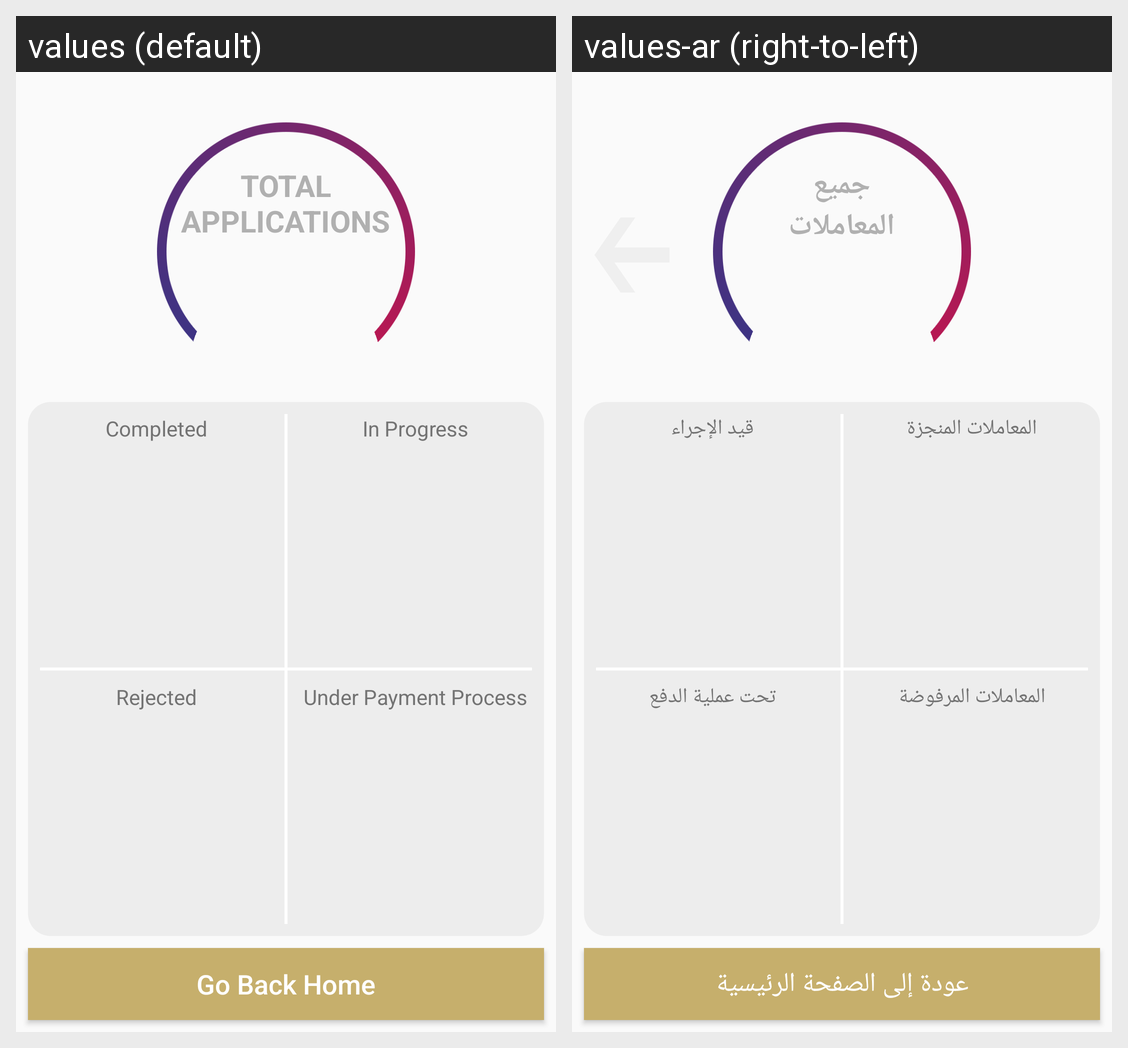

The same Android screen rendered under two of its app's locales, left to right. List the strings drawn on it with the default value and each locale's translation.
Android screen res/layout/fragment_application_pager.xml rendered under 2 locales, left to right: values (default), values-ar (right-to-left). Device: Nexus 5 (rendered at 1080×1920; each locale shown at half size, 540×960, under a caption strip naming it); theme AppTheme.
Strings drawn on this screen, with the default value and each locale's value (text and hints the layout hard-codes, and strings that could not be matched under every locale, appear in the picture but are not listed):

total_napplications
  values: TOTAL
      APPLICATIONS
  values-ar: جميع
      المعاملات

completed
  values: Completed
  values-ar: المعاملات المنجزة

pending
  values: In Progress
  values-ar: قيد الإجراء

rejected
  values: Rejected
  values-ar: المعاملات المرفوضة

under_process
  values: Under Payment Process
  values-ar: تحت عملية الدفع

go_back_home
  values: Go Back Home
  values-ar: عودة إلى الصفحة الرئيسية
